The GitHub repository chiiru0409/ecovision-AI contains a labelled image folder "splits" with 7 categories: cardboard, glass, metal, organic, paper, plastic, trash. Examples follow, each with its label.

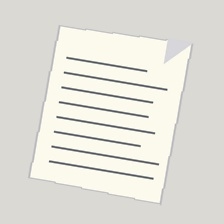
Label: paper

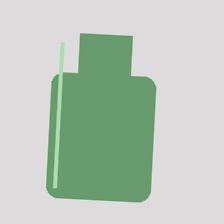
Label: glass

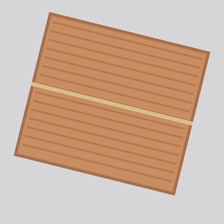
Label: cardboard

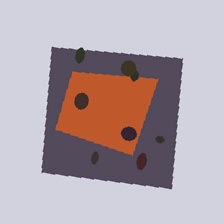
Label: trash

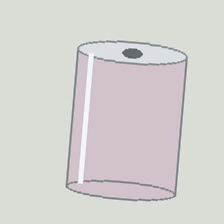
Label: metal

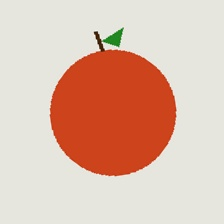
Label: organic
